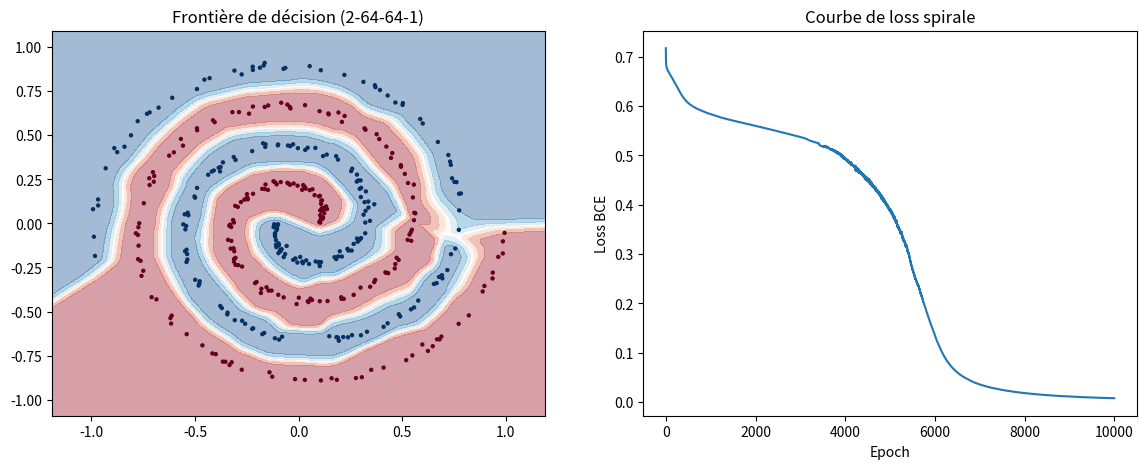
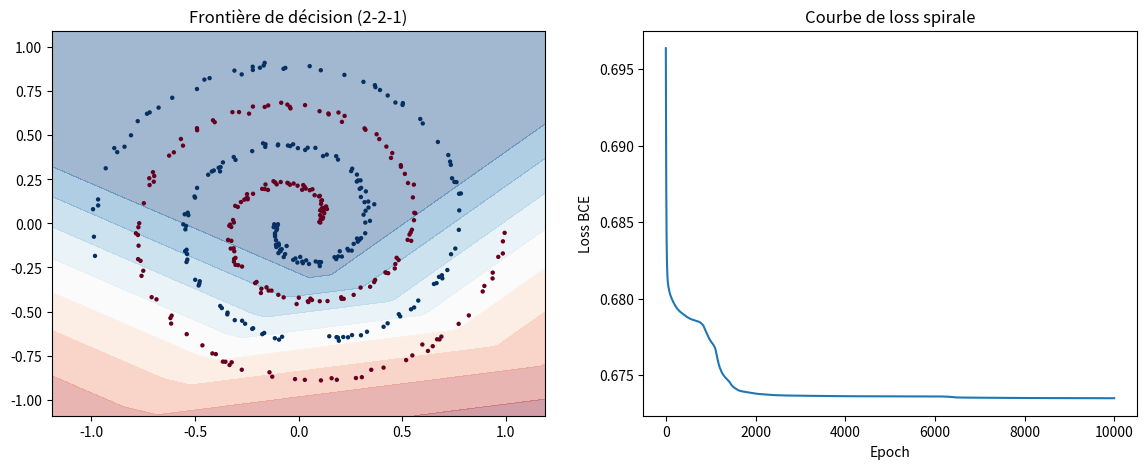
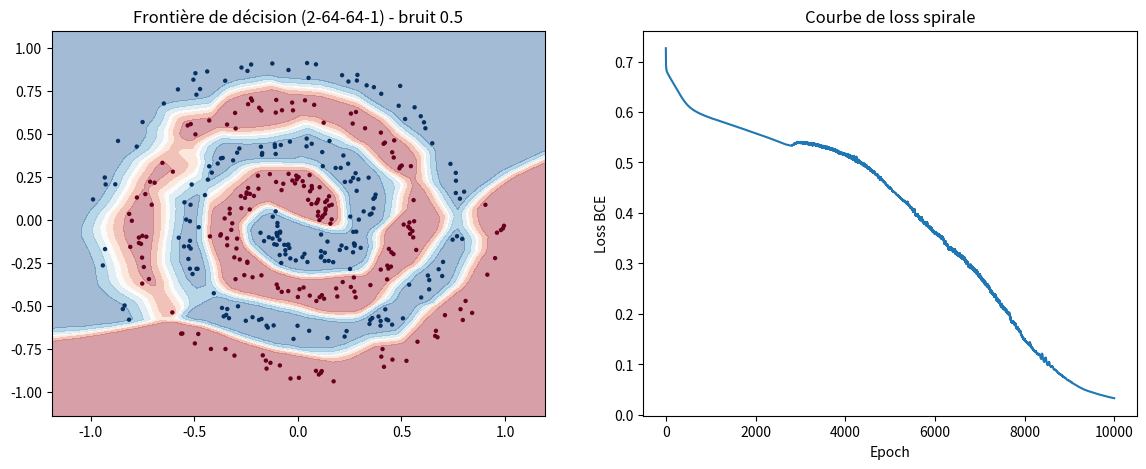

These charts were generated, in order, by the following Python code:
import numpy as np
import matplotlib

matplotlib.use('Agg')
import matplotlib.pyplot as plt


def generate_spiral(n_points=200, noise=0.1, seed=42):
    """Génère deux spirales entrelacées : classe 0 et classe 1."""
    np.random.seed(seed)
    n = n_points // 2
    theta0 = np.linspace(0, 4 * np.pi, n) + np.random.randn(n) * noise
    theta1 = np.linspace(0, 4 * np.pi, n) + np.random.randn(n) * noise + np.pi
    r = np.linspace(0.1, 1.0, n)
    X0 = np.c_[r * np.cos(theta0), r * np.sin(theta0)]
    X1 = np.c_[r * np.cos(theta1), r * np.sin(theta1)]
    X = np.vstack([X0, X1])
    y = np.hstack([np.zeros(n), np.ones(n)])
    return X, y


def sigmoid(x):
    return 1 / (1 + np.exp(-x))


def relu(x):
    return np.maximum(0, x)


def relu_grad(x):
    return (x > 0).astype(float)


def bce_loss(y_true, y_pred):
    y_pred = np.clip(y_pred, 1e-7, 1 - 1e-7)
    return -np.mean(y_true * np.log(y_pred) + (1 - y_true) * np.log(1 - y_pred))


def init_layer(n_in, n_out, seed_offset):
    std = np.sqrt(2 / n_in)
    rng = np.random.default_rng(42 + seed_offset)
    return rng.standard_normal((n_in, n_out)) * std, np.zeros(n_out)


def init_network(hidden_sizes):
    W1, b1 = init_layer(2, hidden_sizes[0], 1)
    W2, b2 = init_layer(hidden_sizes[0], hidden_sizes[1], 2)
    W3, b3 = init_layer(hidden_sizes[1], 1, 3)
    return W1, b1, W2, b2, W3, b3


def train_spiral(X, y, hidden_sizes=(64, 64), lr=0.01, n_epochs=2000, noise_label=None, output_path="phase4_spirale.png"):
    W1, b1, W2, b2, W3, b3 = init_network(hidden_sizes)
    losses = []

    for epoch in range(n_epochs):
        z1 = X @ W1 + b1
        a1 = relu(z1)
        z2 = a1 @ W2 + b2
        a2 = relu(z2)
        z3 = a2 @ W3 + b3
        y_pred = sigmoid(z3).flatten()

        loss = bce_loss(y, y_pred)
        losses.append(loss)

        err3 = y_pred - y
        dW3 = (a2.T @ err3.reshape(-1, 1)) / len(X)
        db3 = np.array([np.mean(err3)])

        err2 = (err3.reshape(-1, 1) @ W3.T) * relu_grad(z2)
        dW2 = (a1.T @ err2) / len(X)
        db2 = np.mean(err2, axis=0)

        err1 = (err2 @ W2.T) * relu_grad(z1)
        dW1 = (X.T @ err1) / len(X)
        db1 = np.mean(err1, axis=0)

        W1 -= lr * dW1
        b1 -= lr * db1
        W2 -= lr * dW2
        b2 -= lr * db2
        W3 -= lr * dW3
        b3 -= lr * db3

        if epoch % 500 == 0:
            acc = np.mean((y_pred > 0.5) == y)
            print(f"Epoch {epoch:4d} | Loss: {loss:.4f} | Accuracy: {acc:.2%}")

    h = 0.02
    xx, yy = np.meshgrid(
        np.arange(X[:, 0].min() - 0.2, X[:, 0].max() + 0.2, h),
        np.arange(X[:, 1].min() - 0.2, X[:, 1].max() + 0.2, h),
    )
    grid = np.c_[xx.ravel(), yy.ravel()]
    a1g = relu(np.dot(grid, W1) + b1)
    a2g = relu(np.dot(a1g, W2) + b2)
    zg = sigmoid(np.dot(a2g, W3) + b3).reshape(xx.shape)

    fig, axes = plt.subplots(1, 2, figsize=(14, 5))
    axes[0].contourf(xx, yy, zg, alpha=0.4, cmap='RdBu')
    axes[0].scatter(X[:, 0], X[:, 1], c=y, cmap='RdBu', s=10, edgecolors='none')
    title = "Frontière de décision (2-64-64-1)" if hidden_sizes == (64, 64) else "Frontière de décision (2-2-1)"
    if noise_label:
        title = f"{title} - {noise_label}"
    axes[0].set_title(title)
    axes[1].plot(losses)
    axes[1].set_xlabel("Epoch")
    axes[1].set_ylabel("Loss BCE")
    axes[1].set_title("Courbe de loss spirale")
    plt.savefig(output_path, dpi=100, bbox_inches='tight')
    plt.close()

    final_acc = np.mean((y_pred > 0.5) == y)
    print(f"\nLoss finale : {losses[-1]:.4f}")
    print(f"Accuracy finale : {final_acc:.2%}")
    print(f"Courbe sauvegardée : {output_path}")
    print()
    return losses, final_acc


def main():
    X, y = generate_spiral(n_points=400, noise=0.15)
    print("Scénario normal")
    _, acc_clean = train_spiral(X, y, hidden_sizes=(64, 64), lr=0.1, n_epochs=10000, output_path="phase4_spirale.png")

    print("Cas limite - architecture 2-2-1")
    _, acc_underfit = train_spiral(X, y, hidden_sizes=(2, 2), lr=0.1, n_epochs=10000, output_path="phase4_spirale_underfit.png")
    print(f"Comparaison accuracy | 2-64-64-1: {acc_clean:.2%} | 2-2-1: {acc_underfit:.2%}")

    print("Scénario adversarial - bruit 0.5")
    X_noisy, y_noisy = generate_spiral(n_points=400, noise=0.5)
    train_spiral(X_noisy, y_noisy, hidden_sizes=(64, 64), lr=0.1, n_epochs=10000, noise_label="bruit 0.5", output_path="phase4_spirale_noise.png")


if __name__ == "__main__":
    main()
